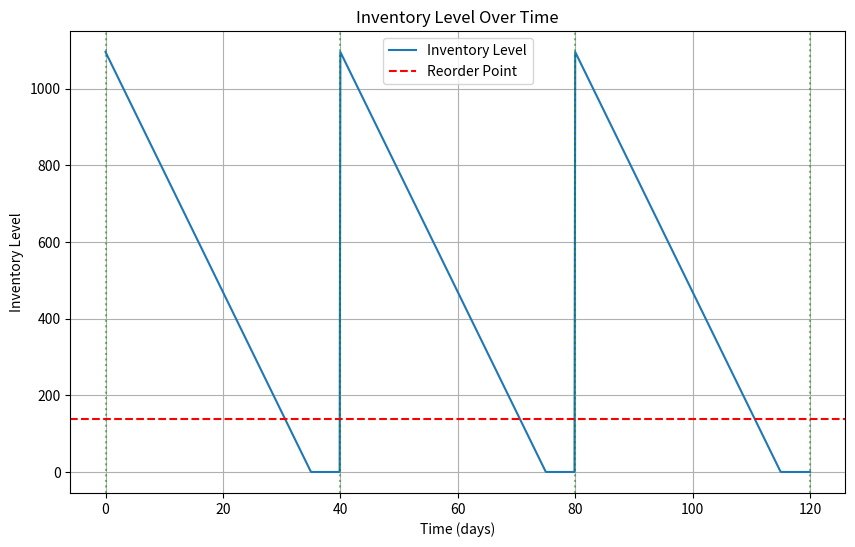
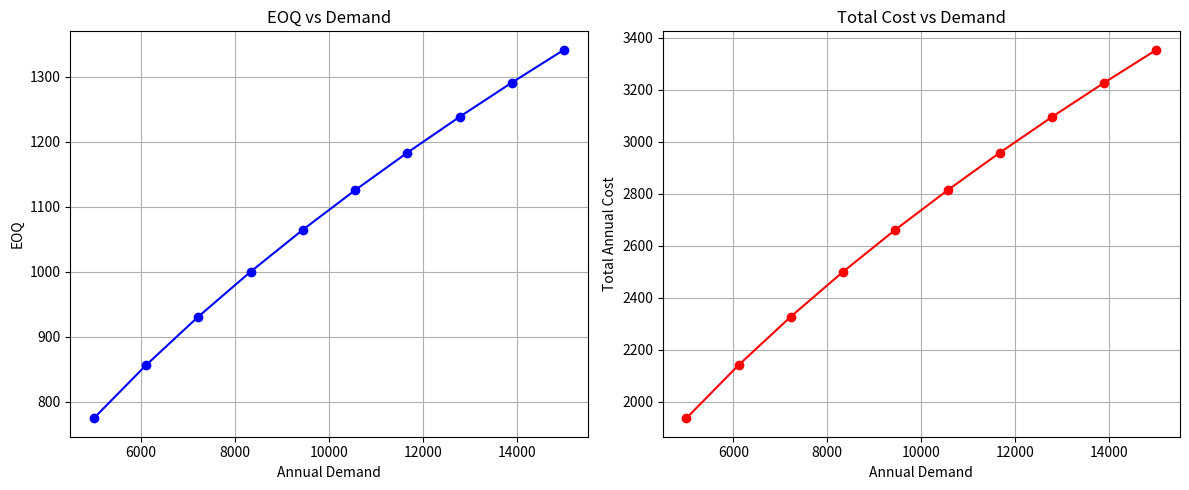

Generate these figures, in order, with matplotlib:
import math
import matplotlib.pyplot as plt
import numpy as np

class InventoryManager:
    def __init__(self, annual_demand, order_cost, holding_cost_per_unit, lead_time_days):
        self.annual_demand = annual_demand
        self.order_cost = order_cost
        self.holding_cost = holding_cost_per_unit
        self.lead_time = lead_time_days
        self.eoq_data = self.calculate_eoq()
        
    def calculate_eoq(self):
        eoq = math.sqrt((2 * self.annual_demand * self.order_cost) / self.holding_cost)
        orders_per_year = self.annual_demand / eoq
        cycle_time = 365 / orders_per_year
        reorder_point = (self.annual_demand / 365) * self.lead_time
        total_cost = (self.annual_demand / eoq) * self.order_cost + (eoq / 2) * self.holding_cost
        
        return {
            'EOQ': eoq,
            'Orders per Year': orders_per_year,
            'Cycle Time (days)': cycle_time,
            'Reorder Point': reorder_point,
            'Total Cost': total_cost
        }
    
    def plot_inventory_levels(self, periods=3):
        eoq = self.eoq_data['EOQ']
        cycle_time = self.eoq_data['Cycle Time (days)']
        lead_time = self.lead_time
        
        # Create time points
        time_points = np.linspace(0, periods * cycle_time, 1000)
        inventory_levels = []
        
        for t in time_points:
            cycle_num = t // cycle_time
            time_in_cycle = t % cycle_time
            if time_in_cycle < (cycle_time - lead_time):
                inventory = eoq - (eoq / (cycle_time - lead_time)) * time_in_cycle
            else:
                inventory = 0
            inventory_levels.append(inventory)
        
        plt.figure(figsize=(10, 6))
        plt.plot(time_points, inventory_levels, label='Inventory Level')
        plt.axhline(y=self.eoq_data['Reorder Point'], color='r', linestyle='--', label='Reorder Point')
        
        for i in range(periods + 1):
            plt.axvline(x=i * cycle_time, color='g', linestyle=':', alpha=0.5)
        
        plt.title('Inventory Level Over Time')
        plt.xlabel('Time (days)')
        plt.ylabel('Inventory Level')
        plt.legend()
        plt.grid(True)
        plt.show()
    
    def sensitivity_analysis(self, demand_range=(0.5, 1.5), steps=10):
        """Analyze how EOQ changes with demand"""
        demand_factors = np.linspace(demand_range[0], demand_range[1], steps)
        demands = self.annual_demand * demand_factors
        eoqs = []
        costs = []
        
        for d in demands:
            eoq = math.sqrt((2 * d * self.order_cost) / self.holding_cost)
            total_cost = (d / eoq) * self.order_cost + (eoq / 2) * self.holding_cost
            eoqs.append(eoq)
            costs.append(total_cost)
        
        plt.figure(figsize=(12, 5))
        
        plt.subplot(1, 2, 1)
        plt.plot(demands, eoqs, 'b-o')
        plt.title('EOQ vs Demand')
        plt.xlabel('Annual Demand')
        plt.ylabel('EOQ')
        plt.grid(True)
        
        plt.subplot(1, 2, 2)
        plt.plot(demands, costs, 'r-o')
        plt.title('Total Cost vs Demand')
        plt.xlabel('Annual Demand')
        plt.ylabel('Total Annual Cost')
        plt.grid(True)
        
        plt.tight_layout()
        plt.show()

# Example usage
company = InventoryManager(
    annual_demand=10000,
    order_cost=150,
    holding_cost_per_unit=2.5,
    lead_time_days=5
)

# Print EOQ results
print("EOQ Analysis Results:")
for key, value in company.eoq_data.items():
    print(f"{key}: {value:.2f}")

# Plot inventory levels
company.plot_inventory_levels()

# Perform sensitivity analysis
company.sensitivity_analysis()